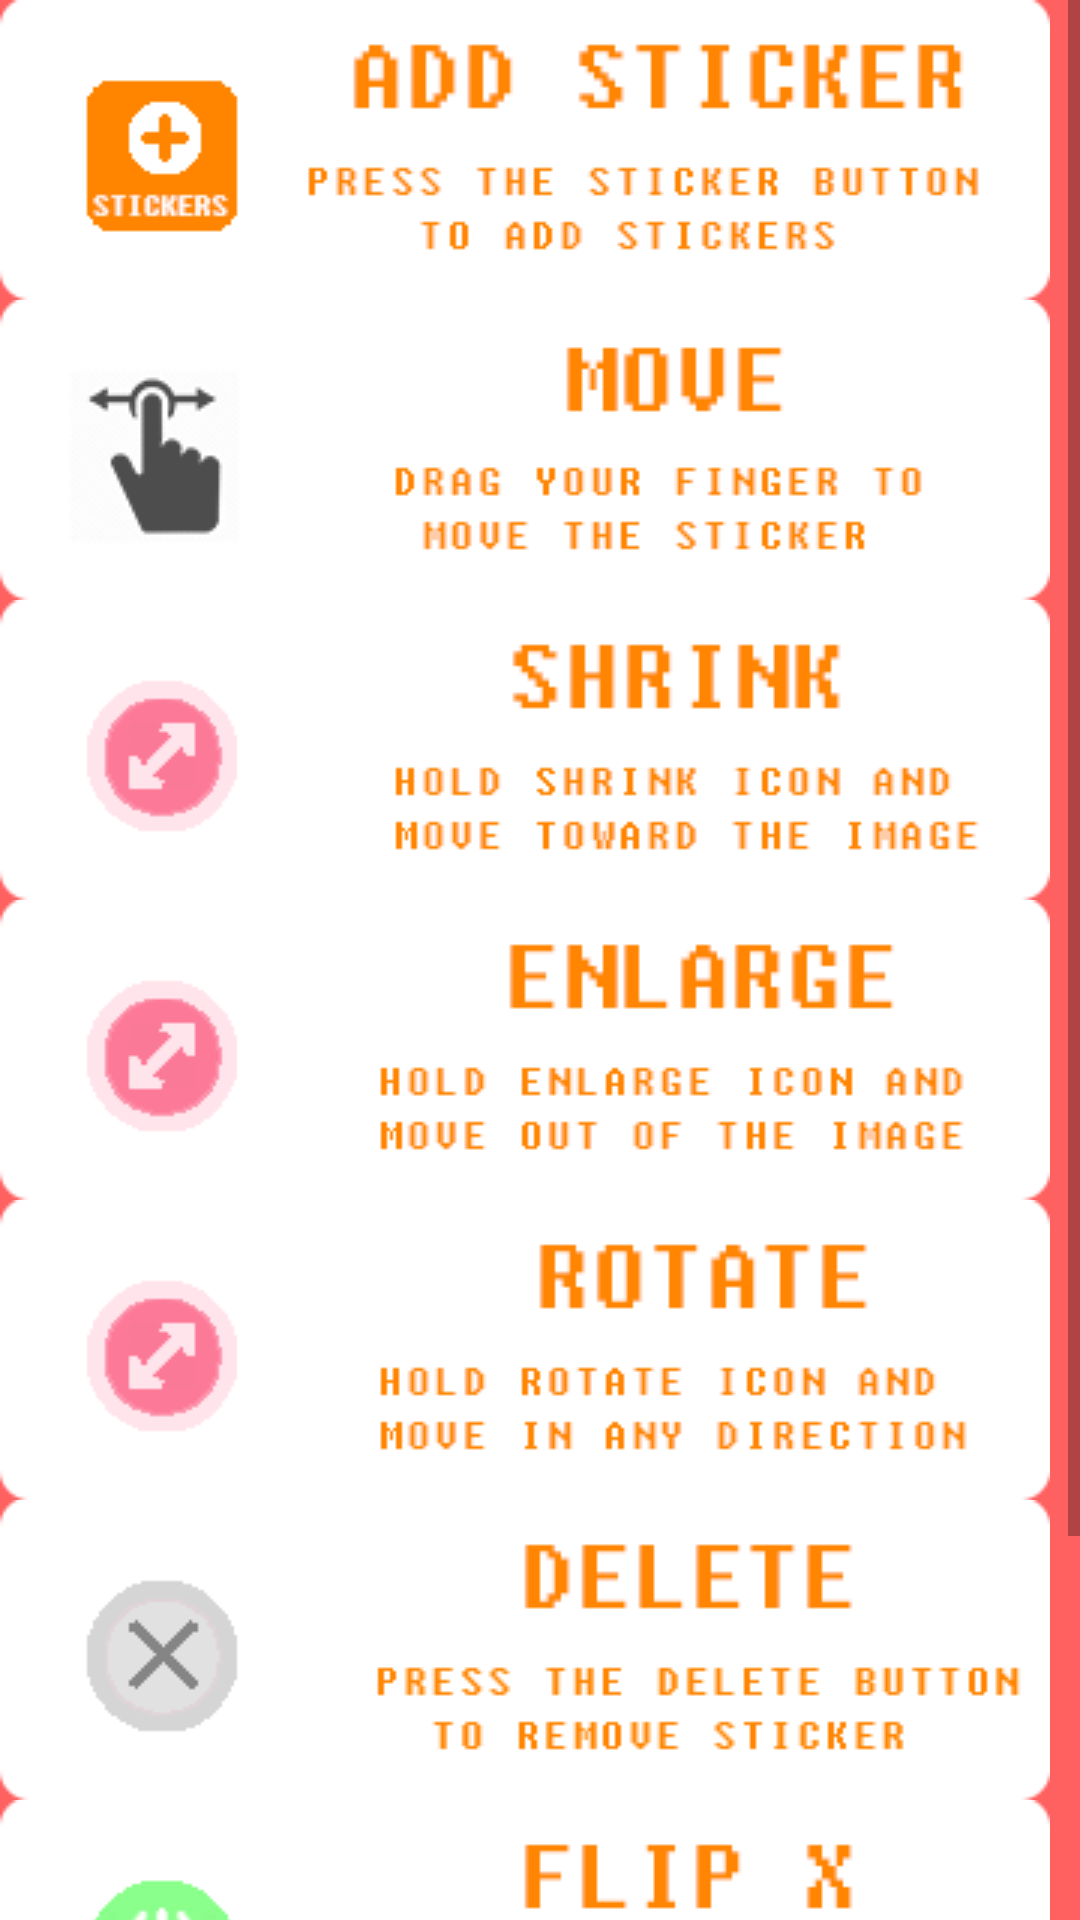

Reconstruct the res/layout file that produces this screen, plus the resources it refers to.
<!-- AndroidManifest.xml: application theme AppTheme -->
<!-- res/layout/infopopuplayout.xml -->
<LinearLayout xmlns:android="http://schemas.android.com/apk/res/android"
    android:layout_width="fill_parent"
    android:layout_height="fill_parent"
    android:background="#ff6161"
    android:orientation="vertical">

    <LinearLayout
        android:layout_width="fill_parent"
        android:layout_height="0dp"
        android:layout_weight="1"
        android:orientation="vertical">

        <ScrollView
            android:layout_width="fill_parent"
            android:layout_height="wrap_content">
            <LinearLayout
                android:layout_width="fill_parent"
                android:layout_height="fill_parent"
                android:orientation="vertical">

                <ImageView
                    android:layout_width="wrap_content"
                    android:layout_height="wrap_content"
                    android:id="@+id/img_info_add"
                    android:src="@drawable/img_info_add"
                    android:layout_alignParentTop="true"
                    android:layout_alignLeft="@+id/img_info_shrink" />

                <ImageView
                    android:layout_width="wrap_content"
                    android:layout_height="wrap_content"
                    android:id="@+id/img_info_move"
                    android:src="@drawable/img_info_move"
                    android:layout_below="@+id/img_info_add"
                    android:layout_alignLeft="@+id/img_info_add" />

                <ImageView
                    android:layout_width="wrap_content"
                    android:layout_height="wrap_content"
                    android:id="@+id/img_info_shrink"
                    android:src="@drawable/img_info_shrink"
                    android:layout_below="@+id/img_info_move"
                    android:layout_centerHorizontal="true" />

                <ImageView
                    android:layout_width="wrap_content"
                    android:layout_height="wrap_content"
                    android:id="@+id/img_info_enlarge"
                    android:layout_below="@+id/img_info_shrink"
                    android:layout_alignLeft="@+id/img_info_shrink"
                    android:src="@drawable/img_info_enlarge" />

                <ImageView
                    android:layout_width="wrap_content"
                    android:layout_height="wrap_content"
                    android:id="@+id/img_info_rotate"
                    android:src="@drawable/img_info_rotate"
                    android:layout_above="@+id/img_info_move"
                    android:layout_centerHorizontal="true" />

                <ImageView
                    android:layout_width="wrap_content"
                    android:layout_height="wrap_content"
                    android:id="@+id/img_info_delete"
                    android:layout_below="@+id/img_info_rotate"
                    android:layout_alignLeft="@+id/img_info_rotate"
                    android:layout_alignStart="@+id/img_info_rotate"
                    android:src="@drawable/img_info_delete" />

                <ImageView
                    android:layout_width="wrap_content"
                    android:layout_height="wrap_content"
                    android:id="@+id/img_info_flipx"
                    android:src="@drawable/img_info_flipx"
                    android:layout_above="@+id/img_info_enlarge"
                    android:layout_centerHorizontal="true" />

                <ImageView
                    android:layout_width="wrap_content"
                    android:layout_height="wrap_content"
                    android:id="@+id/img_info_flipy"
                    android:src="@drawable/img_info_flipy"
                    android:layout_alignTop="@+id/img_info_enlarge"
                    android:layout_centerHorizontal="true" />

            </LinearLayout>
        </ScrollView>
    </LinearLayout>



</LinearLayout>
<!-- resources referenced by this layout -->
<resources>
  <!-- drawable img_info_add: png bitmap (drawable, 23960 bytes) -->
  <!-- drawable img_info_delete: png bitmap (drawable, 22888 bytes) -->
  <!-- drawable img_info_enlarge: png bitmap (drawable, 23960 bytes) -->
  <!-- drawable img_info_flipx: png bitmap (drawable, 23749 bytes) -->
  <!-- drawable img_info_flipy: png bitmap (drawable, 23991 bytes) -->
  <!-- drawable img_info_move: png bitmap (drawable, 26360 bytes) -->
  <!-- drawable img_info_rotate: png bitmap (drawable, 23794 bytes) -->
  <!-- drawable img_info_shrink: png bitmap (drawable, 24111 bytes) -->
  <style name="AppTheme" parent="Theme.AppCompat.Light.DarkActionBar">
          
      </style>
</resources>
